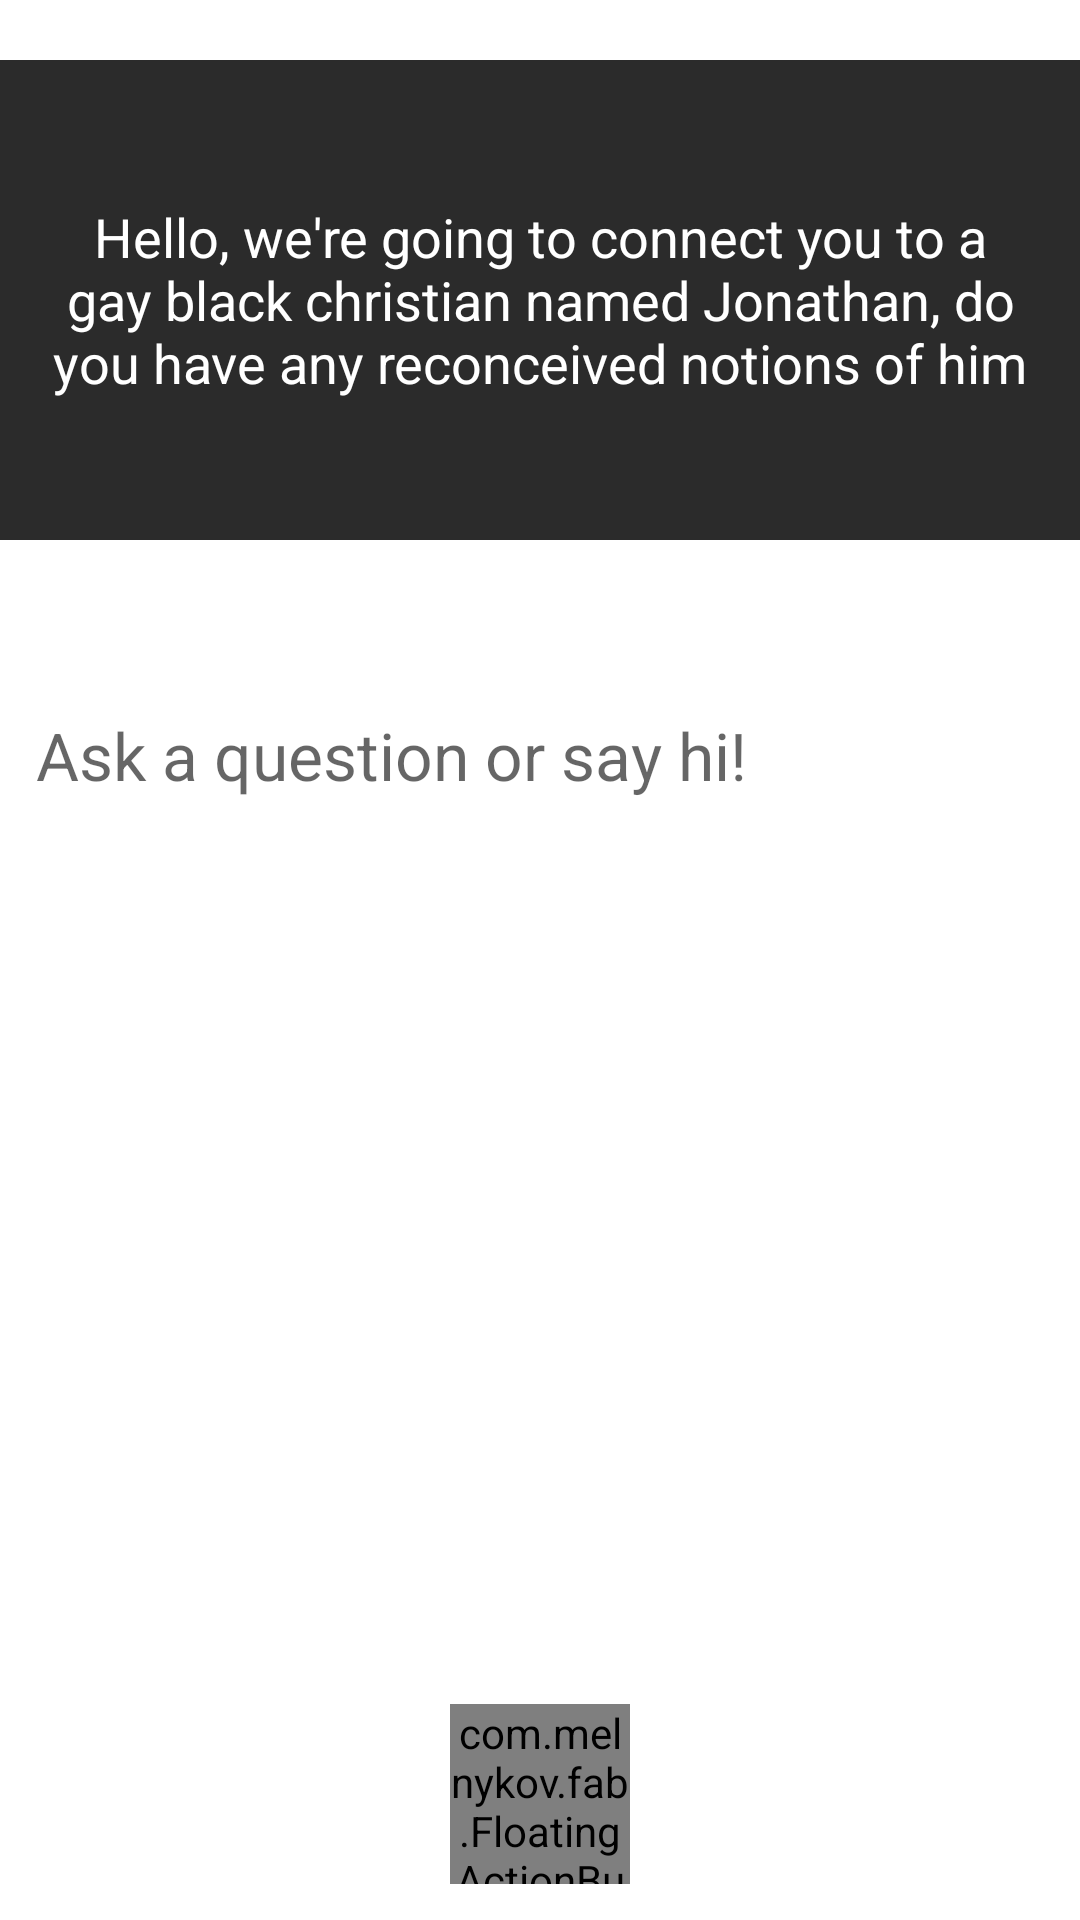

Produce the Android XML layout that renders to this screen, including the resource entries it uses.
<!-- AndroidManifest.xml: application theme AppTheme -->
<!-- res/layout/activity_chat_greetings.xml -->
<?xml version="1.0" encoding="utf-8"?>
<FrameLayout xmlns:android="http://schemas.android.com/apk/res/android"
    android:orientation="vertical" android:layout_width="match_parent"
    android:layout_height="match_parent">

    <TextView
        android:id="@+id/tv_greeting"
        android:layout_width="match_parent"
        android:layout_height="160dp"
        android:gravity="center"
        android:background="#2b2b2b"
        android:padding="16dp"
        android:textColor="#fff"
        android:layout_marginTop="20dp"
        android:textSize="18dp"
        android:text="Hello, we're going to connect you to a gay black christian named Jonathan, do you have any reconceived notions of him"/>

    <EditText
        android:id="@+id/et_question"
        android:layout_width="match_parent"
        android:layout_height="250dp"
        android:gravity="top|left"
        android:hint="Ask a question or say hi!"
        android:textSize="22sp"
        android:padding="12dp"
        android:layout_marginTop="30dp"
        android:layout_gravity="center"
        android:background="@android:color/transparent"
        />

    <com.melnykov.fab.FloatingActionButton
        android:id="@+id/btn_done"
        android:layout_width="60dp"
        android:layout_height="@dimen/size_fab"
        android:scaleType="centerCrop"
        android:layout_gravity="bottom|center_horizontal"
        android:src="@drawable/checkred"
        android:background="@null"
        android:layout_margin="@dimen/margin_row"/>

</FrameLayout>
<!-- resources referenced by this layout -->
<resources>
  <dimen name="margin_row">12dp</dimen>
  <dimen name="size_fab">60dp</dimen>
  <!-- drawable checkred: png bitmap (drawable, 3003 bytes) -->
  <style name="AppTheme" parent="AppCompat.Base">
          <item name="colorPrimary">@color/primary</item>
          <item name="colorPrimaryDark">@color/primaryDark</item>
          <item name="colorAccent">@color/accent</item>
          <item name="android:windowBackground">@color/windowBackground</item>
      </style>
  <style name="AppCompat.Base" parent="Theme.AppCompat.Light.NoActionBar">
          <item name="titleTextColor">@android:color/white</item>
          <item name="android:textColorSecondary">@android:color/white</item>
      </style>
</resources>
